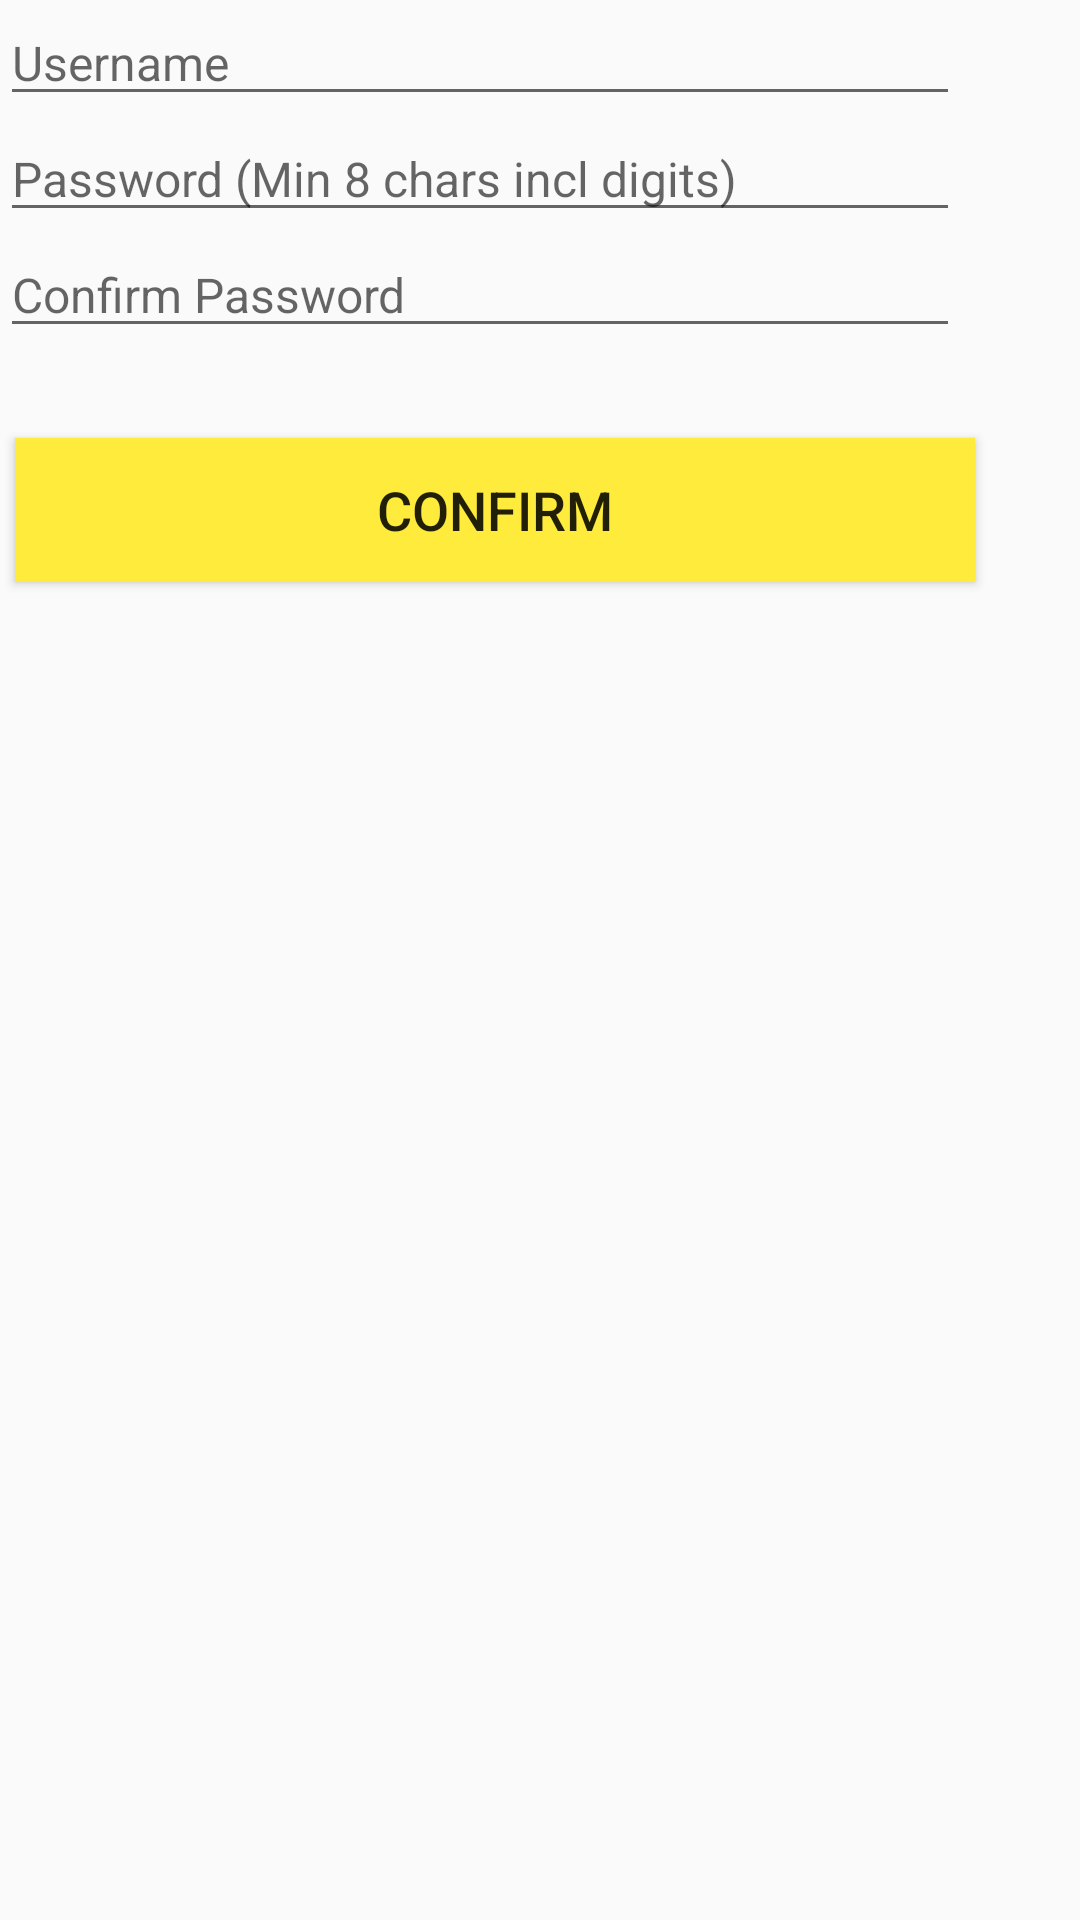

This screen was rendered from an Android layout file. Write that file and the resources it references.
<!-- AndroidManifest.xml: application theme BikeMaterialTheme -->
<!-- res/layout/fragment_forgot_password.xml -->
<?xml version="1.0" encoding="utf-8"?>
<LinearLayout xmlns:android="http://schemas.android.com/apk/res/android"
              android:orientation="vertical"
              android:layout_width="match_parent"
              android:layout_height="match_parent"
              android:layout_marginTop="50dp"
              android:layout_marginLeft="16dp"
              android:layout_marginRight="13dp">



    <EditText
        android:id="@+id/fp_username"
        android:layout_width="320dp"
        android:layout_height="wrap_content"
        android:hint="@string/username_label"
        android:textSize="16sp"
        />

    <EditText
        android:id="@+id/fp_password"
        android:layout_width="320dp"
        android:layout_height="wrap_content"
        android:hint="@string/password_label"
        android:textSize="16sp"
        android:inputType="textPassword"/>


    <EditText
        android:id="@+id/fp_confirm_pword"
        android:layout_width="320dp"
        android:layout_height="wrap_content"
        android:hint="@string/confirm_password_label"
        android:textSize="16sp"
        android:inputType="textPassword"/>

    <Button
        android:id="@+id/fp_confirm_btn"
        android:layout_width="match_parent"
        android:layout_height="wrap_content"
        android:layout_marginLeft="5dp"
        android:layout_marginRight="35dp"
        android:layout_marginTop="30dp"
        android:background="#FFEB3B"
        android:text="@string/confirm_btn"
        android:textSize="18sp"/>



</LinearLayout>
<!-- resources referenced by this layout -->
<resources>
  <string name="confirm_btn">Confirm</string>
  <string name="confirm_password_label">Confirm Password</string>
  <string name="password_label">Password (Min 8 chars incl digits)</string>
  <string name="username_label">Username</string>
  <style name="BikeMaterialTheme" parent="BikeMaterialTheme.Base">
  
      </style>
  <style name="BikeMaterialTheme.Base" parent="Theme.AppCompat.Light.DarkActionBar">
          <item name="windowNoTitle">true</item>
          <item name="windowActionBar">false</item>
          <item name="colorPrimary">@color/colorPrimary</item>
          <item name="colorPrimaryDark">@color/colorPrimaryDark</item>
          <item name="colorAccent">@color/colorAccent</item>
      </style>
  <color name="colorPrimary">#4CAF50</color>
  <color name="colorPrimaryDark">#388E3C</color>
  <color name="colorAccent">#FF80AB</color>
</resources>
